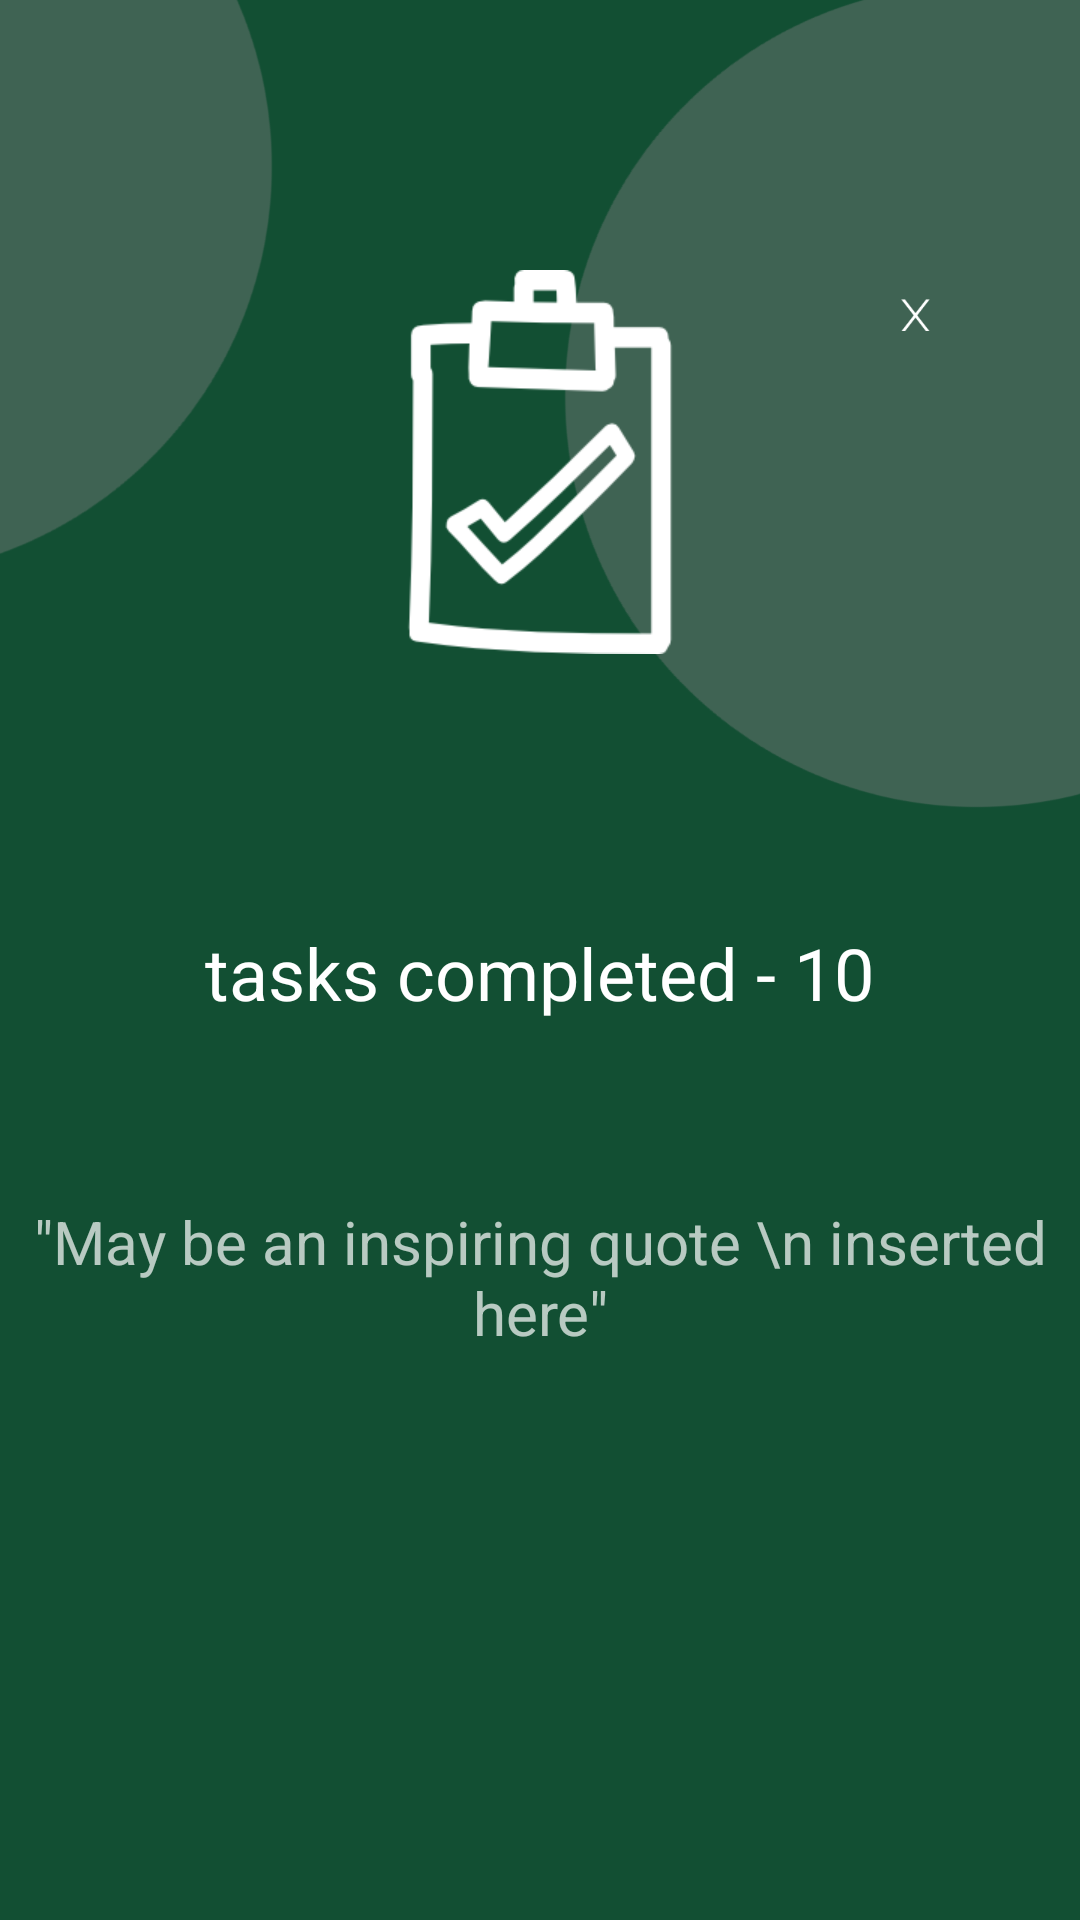

Layout XML and referenced resources for this Android screen:
<!-- AndroidManifest.xml: application theme AppTheme -->
<!-- res/layout/dialog_point.xml -->
<?xml version="1.0" encoding="utf-8"?>
<RelativeLayout xmlns:android="http://schemas.android.com/apk/res/android"
    android:layout_width="match_parent"
    android:layout_height="match_parent"
    android:layout_centerVertical="true"
    android:background="@drawable/dialogback">

    <ImageView

        android:id="@+id/complete_icon"
        android:layout_width="128dp"
        android:layout_height="128dp"
        android:layout_centerHorizontal="true"
        android:layout_marginBottom="90dp"
        android:layout_marginTop="90dp"
        android:src="@drawable/complete" />

    <ImageButton
        android:padding="20dp"
        android:id="@+id/ib_close"
        android:layout_width="30dp"
        android:layout_height="30dp"
        android:layout_alignParentRight="true"
        android:layout_alignTop="@+id/complete_icon"
        android:layout_marginRight="40dp"
        android:background="@null"
        android:src="@drawable/ic_close" />

    <TextView
        android:id="@+id/tasks"
        android:layout_width="wrap_content"
        android:layout_height="wrap_content"
        android:layout_below="@+id/complete_icon"
        android:layout_centerHorizontal="true"
        android:layout_marginBottom="60dp"
        android:text="tasks completed - 10"
        android:textColor="@android:color/white"
        android:textSize="24sp" />


    <TextView
        android:id="@+id/quote"
        android:layout_width="wrap_content"
        android:layout_height="wrap_content"
        android:layout_below="@+id/tasks"
        android:layout_centerHorizontal="true"
        android:fontFamily="sans-serif"
        android:gravity="center"
        android:text='"May be an inspiring quote \n inserted here"'
        android:textSize="20sp" />
</RelativeLayout>
<!-- resources referenced by this layout -->
<resources>
  <!-- drawable complete: png bitmap (drawable, 5610 bytes) -->
  <!-- drawable dialogback: png bitmap (drawable-xxxhdpi, 38861 bytes) -->
  <!-- drawable ic_close: png bitmap (drawable-hdpi, 215 bytes) -->
  <style name="AppTheme" parent="Theme.AppCompat.NoActionBar">
          
          <item name="colorPrimary">@color/colorPrimary</item>
          <item name="colorPrimaryDark">@color/colorPrimaryDark</item>
          <item name="colorAccent">@color/colorAccent</item>
  
      </style>
  <color name="colorPrimary">#3F51B5</color>
  <color name="colorPrimaryDark">#303F9F</color>
  <color name="colorAccent">#FF4081</color>
</resources>
